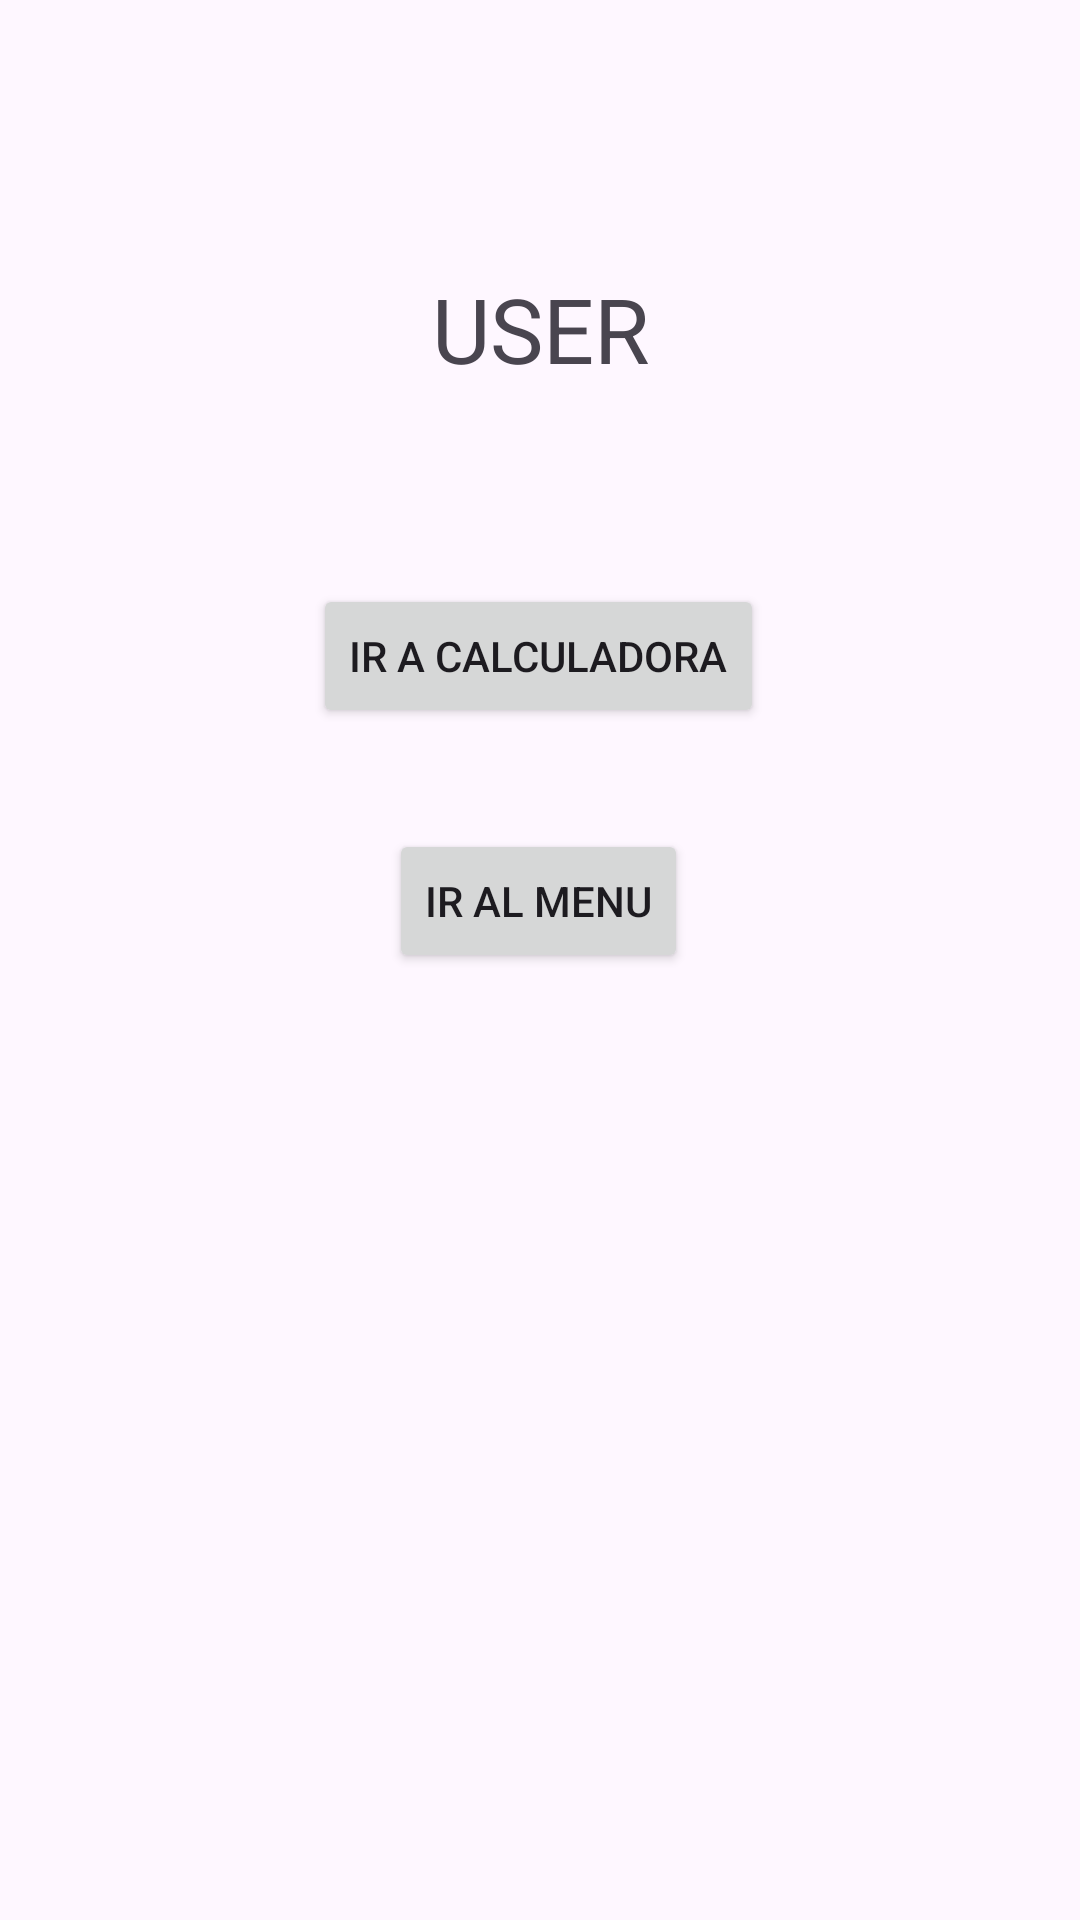

Here is an Android app screen rendered from its layout file. Give the layout XML and the strings, colors and styles it references.
<!-- AndroidManifest.xml: application theme Theme.MiPrimeroAplicacion -->
<!-- res/layout/activity_main2.xml -->
<?xml version="1.0" encoding="utf-8"?>
<androidx.constraintlayout.widget.ConstraintLayout xmlns:android="http://schemas.android.com/apk/res/android"
    xmlns:app="http://schemas.android.com/apk/res-auto"
    xmlns:tools="http://schemas.android.com/tools"
    android:id="@+id/main"
    android:layout_width="match_parent"
    android:layout_height="match_parent"
    tools:context=".MainActivity2">

    <TextView
        android:id="@+id/id_usuario_logueado"
        android:layout_width="wrap_content"
        android:layout_height="wrap_content"
        android:text="USER"
        android:textSize="30dp"
        app:layout_constraintBottom_toBottomOf="parent"
        app:layout_constraintEnd_toEndOf="parent"
        app:layout_constraintStart_toStartOf="parent"
        app:layout_constraintTop_toTopOf="parent"
        app:layout_constraintVertical_bias="0.149" />

    <Button
        android:id="@+id/btn_calculadora"
        android:layout_width="wrap_content"
        android:layout_height="wrap_content"
        android:text="Ir a Calculadora"
        app:layout_constraintBottom_toBottomOf="parent"
        app:layout_constraintEnd_toEndOf="parent"
        app:layout_constraintHorizontal_bias="0.498"
        app:layout_constraintStart_toStartOf="parent"
        app:layout_constraintTop_toTopOf="parent"
        app:layout_constraintVertical_bias="0.329" />

    <Button
        android:id="@+id/btn_Menu"
        android:layout_width="wrap_content"
        android:layout_height="wrap_content"
        android:text="Ir al Menu"
        app:layout_constraintBottom_toBottomOf="parent"
        app:layout_constraintEnd_toEndOf="parent"
        app:layout_constraintHorizontal_bias="0.498"
        app:layout_constraintStart_toStartOf="parent"
        app:layout_constraintTop_toTopOf="parent"
        app:layout_constraintVertical_bias="0.467" />
</androidx.constraintlayout.widget.ConstraintLayout>
<!-- resources referenced by this layout -->
<resources>
  <style name="Theme.MiPrimeroAplicacion" parent="Base.Theme.MiPrimeroAplicacion" />
  <style name="Base.Theme.MiPrimeroAplicacion" parent="Theme.Material3.DayNight.NoActionBar">
          
          
      </style>
</resources>
